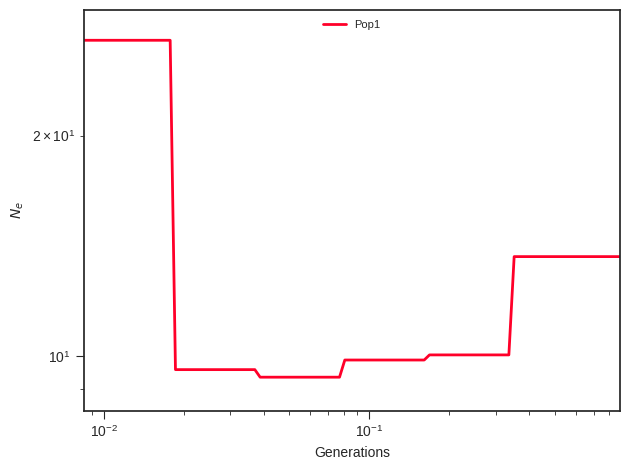

The data file committed next to this chart (first rows):
label, x, y, plot_type, plot_num
Pop1, 0.0, 27.01, path, 0
Pop1, 0.009361, 27.01, path, 0
Pop1, 0.009801, 27.01, path, 0
Pop1, 0.01026, 27.01, path, 0
Pop1, 0.01074, 27.01, path, 0
Pop1, 0.01125, 27.01, path, 0
Pop1, 0.01177, 27.01, path, 0
Pop1, 0.01233, 27.01, path, 0
Pop1, 0.01291, 27.01, path, 0
Pop1, 0.01351, 27.01, path, 0
Pop1, 0.01415, 27.01, path, 0
Pop1, 0.01481, 27.01, path, 0
Pop1, 0.01551, 27.01, path, 0
Pop1, 0.01623, 27.01, path, 0
Pop1, 0.017, 27.01, path, 0
Pop1, 0.01779, 27.01, path, 0
Pop1, 0.01863, 9.576, path, 0
Pop1, 0.0195, 9.576, path, 0
Pop1, 0.02042, 9.576, path, 0
Pop1, 0.02138, 9.576, path, 0
Pop1, 0.02238, 9.576, path, 0
Pop1, 0.02343, 9.576, path, 0
Pop1, 0.02453, 9.576, path, 0
Pop1, 0.02569, 9.576, path, 0
Pop1, 0.02689, 9.576, path, 0
Pop1, 0.02815, 9.576, path, 0
Pop1, 0.02948, 9.576, path, 0
Pop1, 0.03086, 9.576, path, 0
Pop1, 0.03231, 9.576, path, 0
Pop1, 0.03383, 9.576, path, 0
Pop1, 0.03541, 9.576, path, 0
Pop1, 0.03708, 9.576, path, 0
Pop1, 0.03882, 9.351, path, 0
Pop1, 0.04064, 9.351, path, 0
Pop1, 0.04255, 9.351, path, 0
Pop1, 0.04454, 9.351, path, 0
Pop1, 0.04664, 9.351, path, 0
Pop1, 0.04882, 9.351, path, 0
Pop1, 0.05112, 9.351, path, 0
Pop1, 0.05352, 9.351, path, 0
Pop1, 0.05603, 9.351, path, 0
Pop1, 0.05866, 9.351, path, 0
Pop1, 0.06141, 9.351, path, 0
Pop1, 0.0643, 9.351, path, 0
Pop1, 0.06732, 9.351, path, 0
Pop1, 0.07048, 9.351, path, 0
Pop1, 0.07379, 9.351, path, 0
Pop1, 0.07725, 9.351, path, 0
Pop1, 0.08088, 9.87, path, 0
Pop1, 0.08467, 9.87, path, 0
Pop1, 0.08865, 9.87, path, 0
Pop1, 0.09281, 9.87, path, 0
Pop1, 0.09717, 9.87, path, 0
Pop1, 0.1017, 9.87, path, 0
Pop1, 0.1065, 9.87, path, 0
Pop1, 0.1115, 9.87, path, 0
Pop1, 0.1167, 9.87, path, 0
Pop1, 0.1222, 9.87, path, 0
Pop1, 0.128, 9.87, path, 0
Pop1, 0.134, 9.87, path, 0
... 41 more rows
